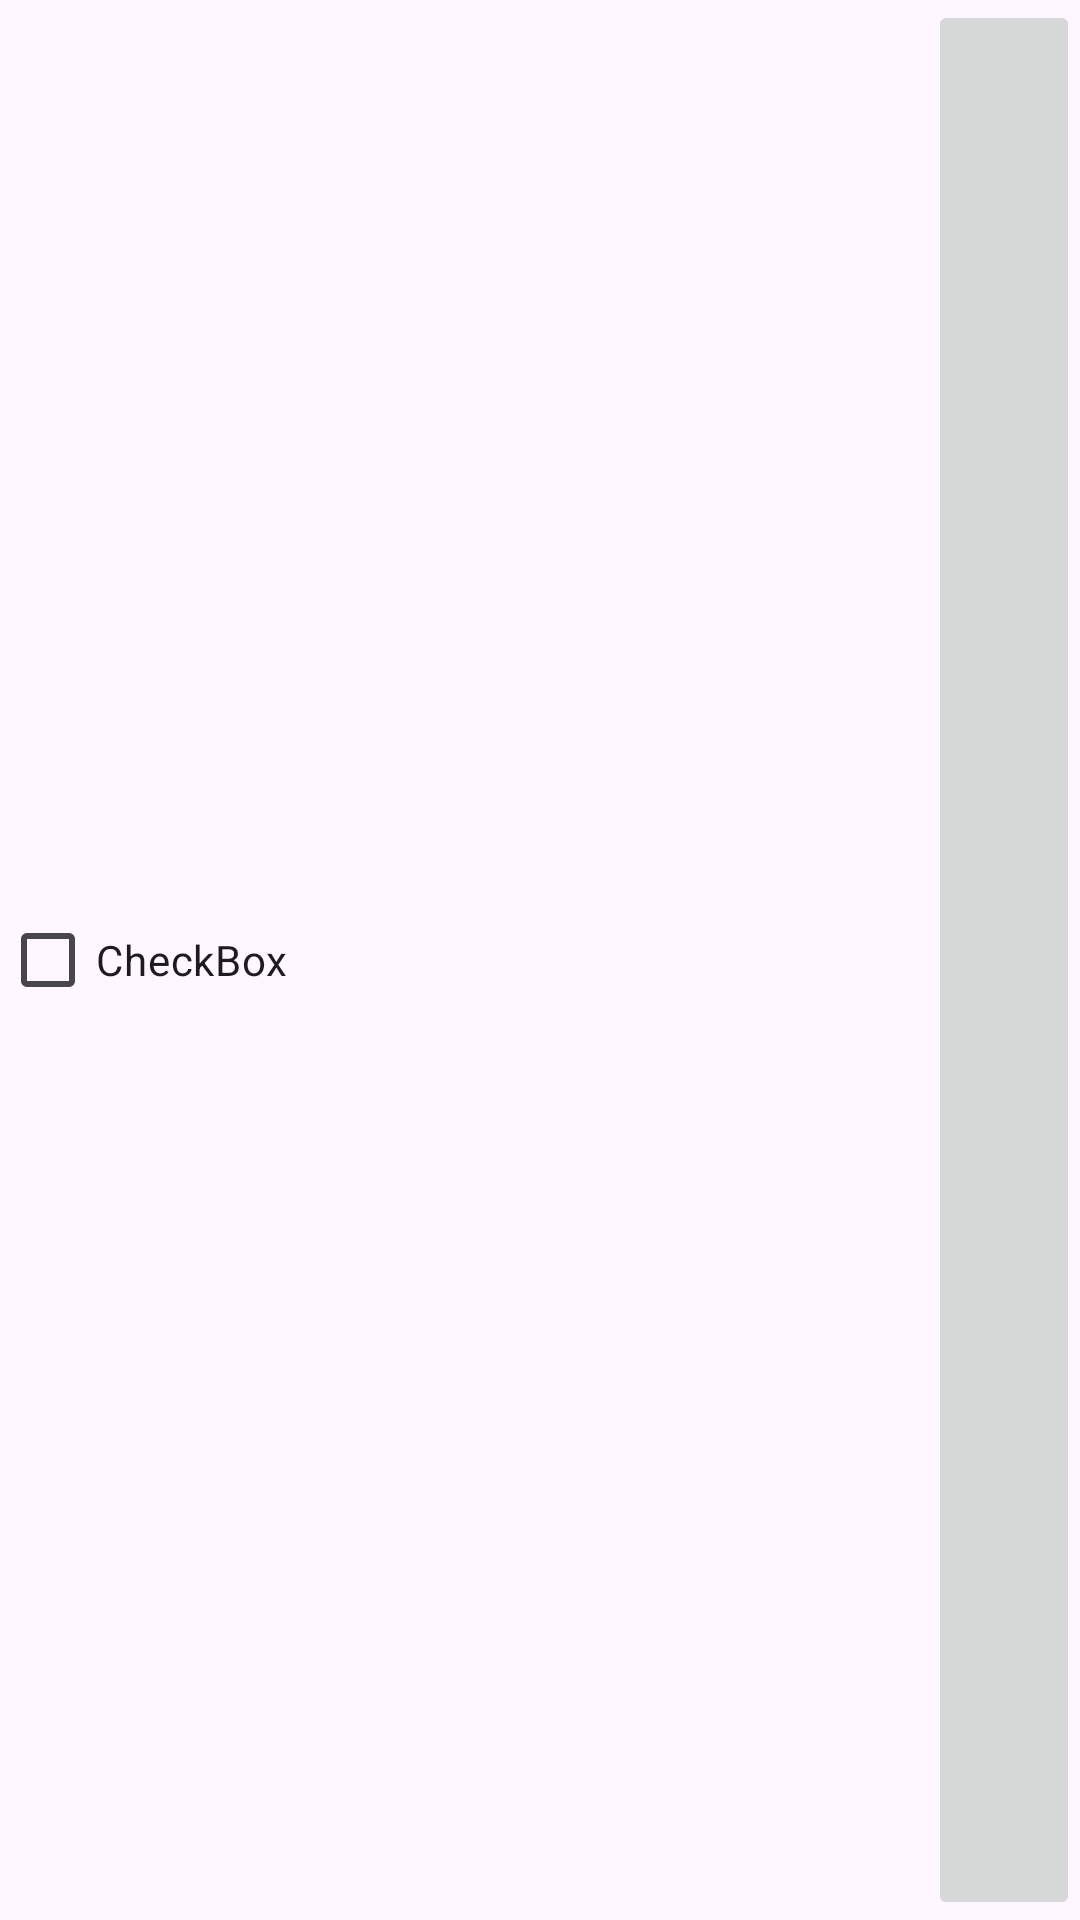

Write the Android layout XML for this screen, with the resource values it uses.
<!-- AndroidManifest.xml: application theme Theme.TodoEducation -->
<!-- res/layout/view_item.xml -->
<?xml version="1.0" encoding="utf-8"?>
<LinearLayout xmlns:android="http://schemas.android.com/apk/res/android"
    xmlns:app="http://schemas.android.com/apk/res-auto"
    android:id="@+id/task_row_item"
    android:layout_width="match_parent"
    android:layout_height="48dp">

    <CheckBox
        android:id="@+id/cbTask"
        android:layout_width="wrap_content"
        android:layout_height="match_parent"
        android:layout_weight="8"
        android:text="CheckBox" />

    <ImageButton
        android:id="@+id/ivDelete"
        android:layout_width="wrap_content"
        android:layout_height="match_parent"
        android:layout_weight="1"
        app:srcCompat="@drawable/delete_forever_24" />
</LinearLayout>
<!-- resources referenced by this layout -->
<resources>
  <style name="Theme.TodoEducation" parent="Base.Theme.TodoEducation" />
  <style name="Base.Theme.TodoEducation" parent="Theme.Material3.DayNight.NoActionBar">
          
          
      </style>
</resources>
